Dataset: data (GitHub, Anand2027Gupta/EcoScrap). Classes: air conditioner, battery, keyboard, laptop, microchip IC, microwave, mobile phone, computer mouse, PCB, passive component, printer, refrigerator, resistor, television, washing machine, heat sink, light bulbs, transistor.

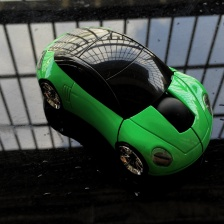
Label: computer mouse

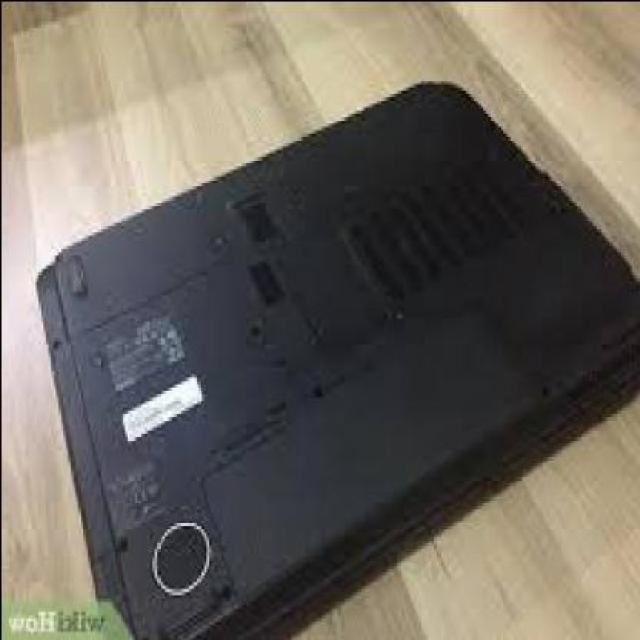
Label: laptop

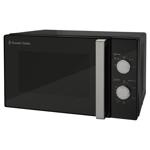
Label: microwave

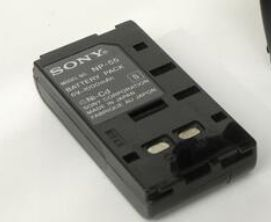
Label: battery

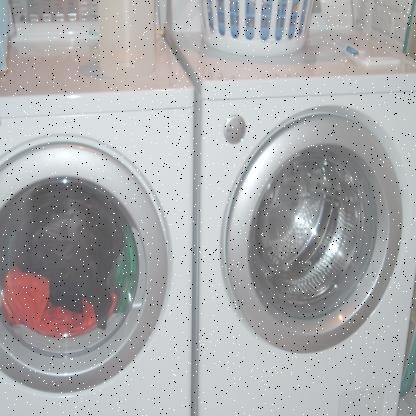
Label: washing machine

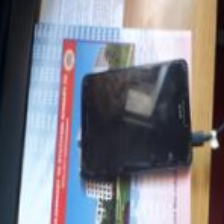
Label: mobile phone
